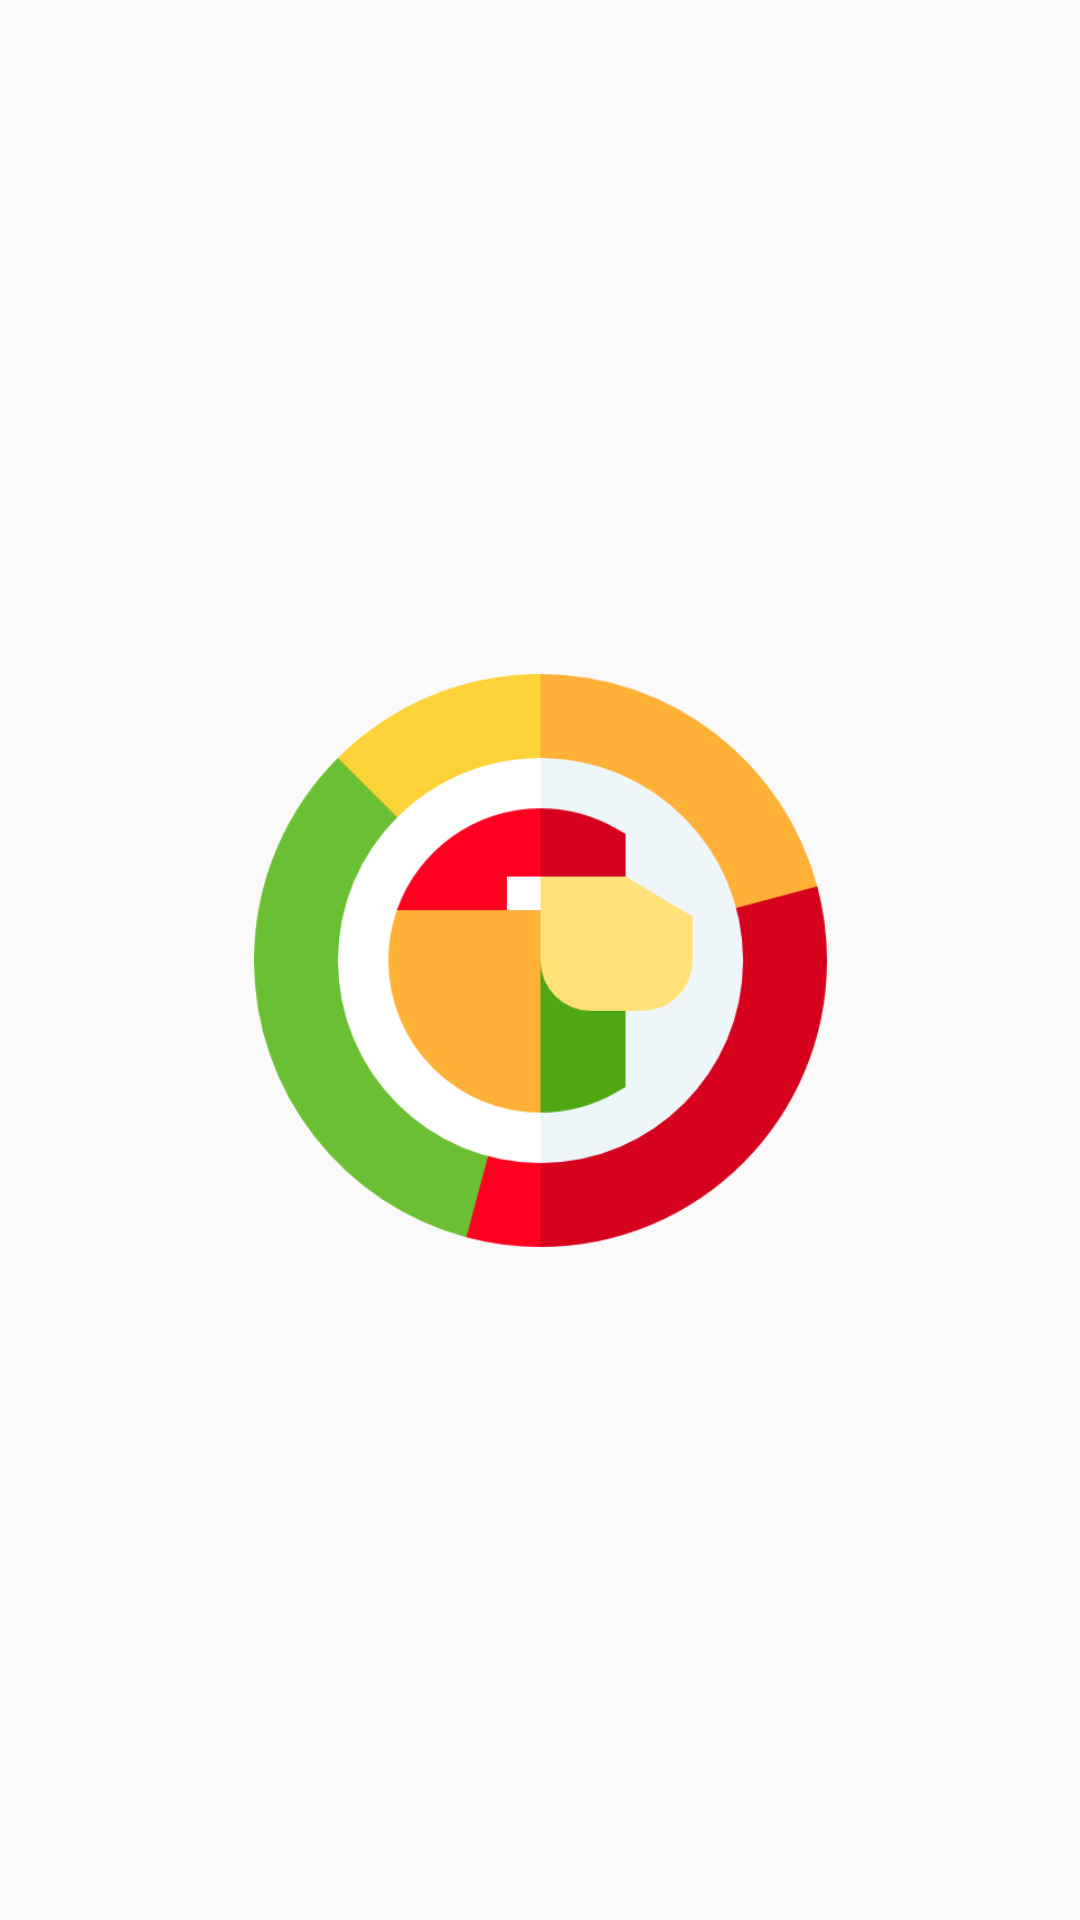

Write the Android layout XML for this screen, with the resource values it uses.
<!-- AndroidManifest.xml: activity theme AppTheme.SplashScreen -->
<!-- res/layout/activity_splash.xml -->
<?xml version="1.0" encoding="utf-8"?>
<androidx.constraintlayout.widget.ConstraintLayout xmlns:android="http://schemas.android.com/apk/res/android"
    xmlns:app="http://schemas.android.com/apk/res-auto"
    xmlns:tools="http://schemas.android.com/tools"
    android:layout_width="match_parent"
    android:layout_height="match_parent"
    tools:context=".ui.SplashActivity">

    <ImageView
        android:id="@+id/imageView"
        android:layout_width="191dp"
        android:layout_height="325dp"
        android:src="@drawable/senegal"
        app:layout_constraintBottom_toBottomOf="parent"
        app:layout_constraintLeft_toLeftOf="parent"
        app:layout_constraintRight_toRightOf="parent"
        app:layout_constraintTop_toTopOf="parent" />
</androidx.constraintlayout.widget.ConstraintLayout>
<!-- resources referenced by this layout -->
<resources>
  <!-- drawable senegal: png bitmap (drawable, 24787 bytes) -->
  <style name="AppTheme.SplashScreen" parent="Theme.AppCompat.Light.NoActionBar">
          <item name="windowActionBar">false</item>
          <item name="windowNoTitle">true</item>
          <item name="android:windowDisablePreview">true</item>
          <item name="colorPrimaryDark">@color/colorWhite</item>
      </style>
  <color name="colorWhite">#FAFAFA</color>
</resources>
